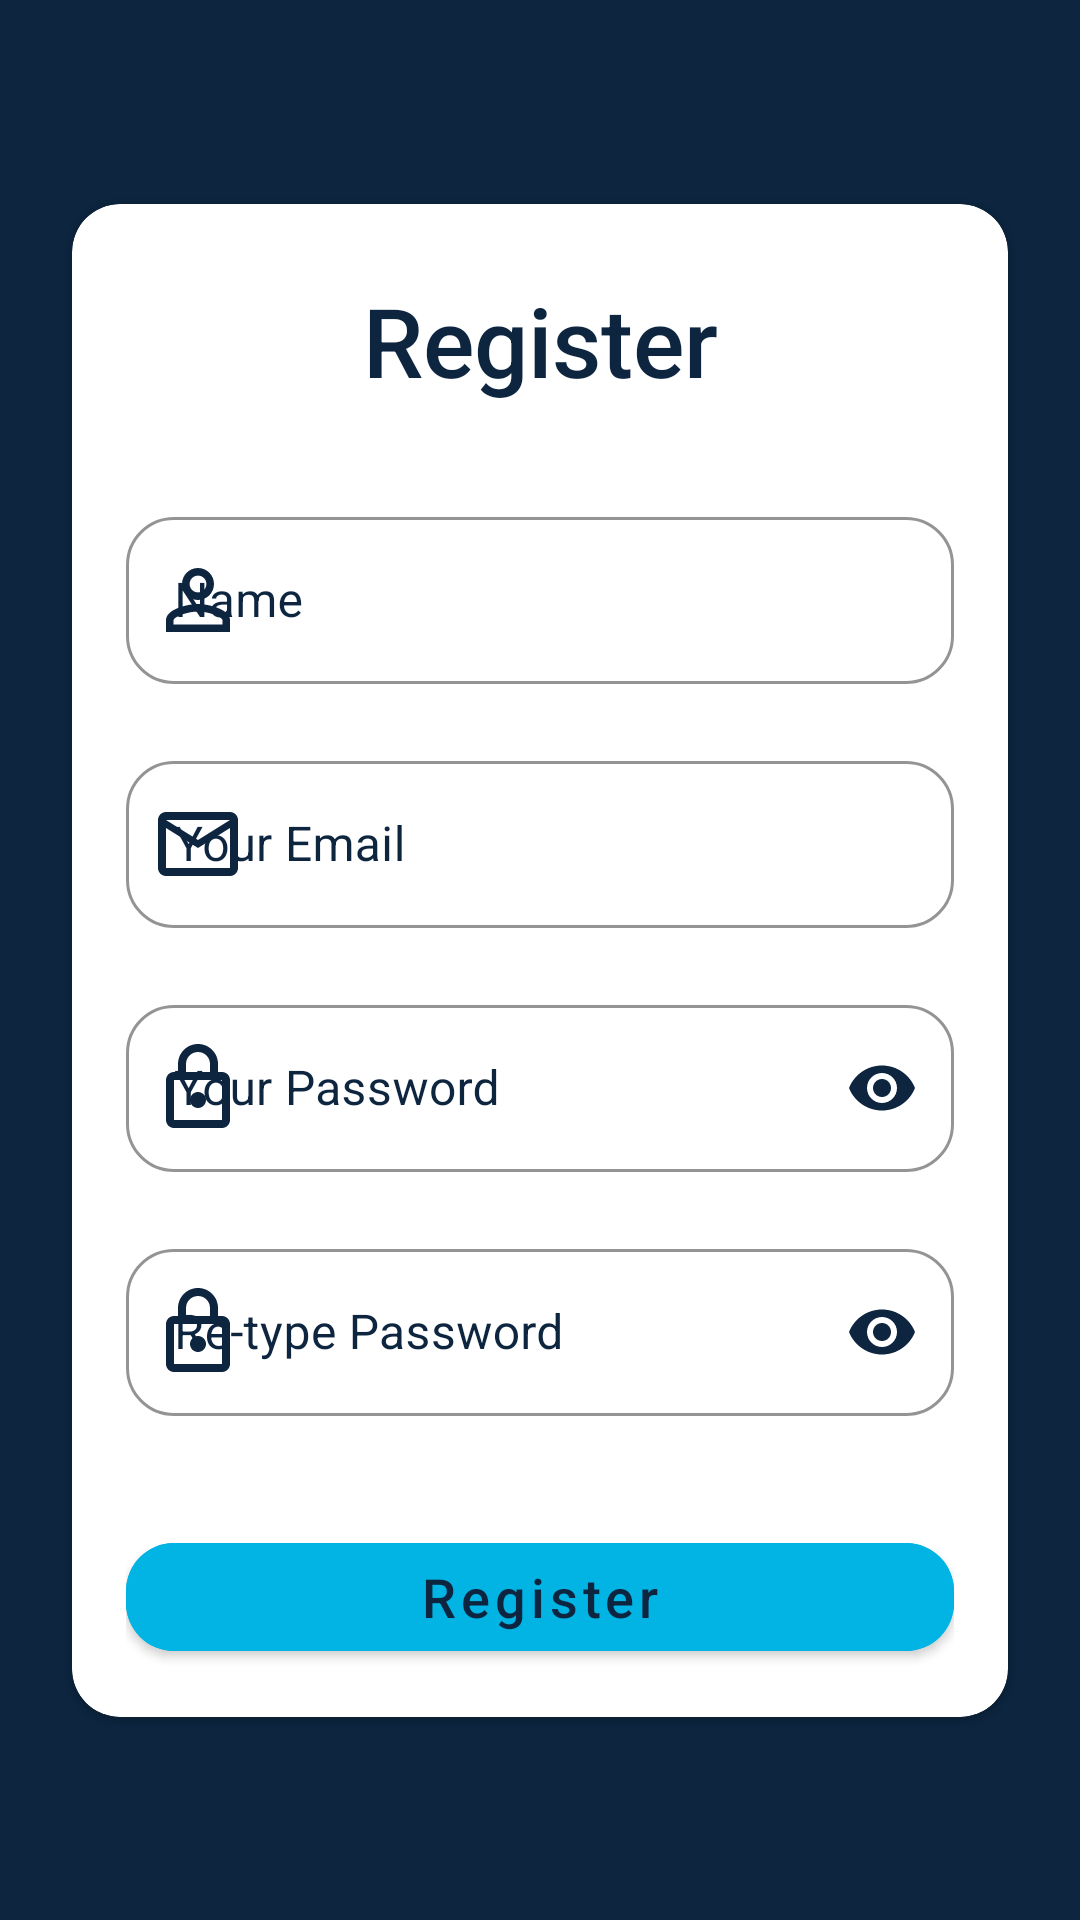

This screen was rendered from an Android layout file. Write that file and the resources it references.
<!-- AndroidManifest.xml: application theme Theme.TheMovieDB -->
<!-- res/layout/fragment_register.xml -->
<?xml version="1.0" encoding="utf-8"?>
<androidx.constraintlayout.widget.ConstraintLayout xmlns:android="http://schemas.android.com/apk/res/android"
    xmlns:app="http://schemas.android.com/apk/res-auto"
    xmlns:tools="http://schemas.android.com/tools"
    android:layout_width="match_parent"
    android:layout_height="match_parent"
    android:background="@color/primary_background"
    tools:context=".ui.authorization.register.RegisterFragment">

    <com.google.android.material.card.MaterialCardView
        android:id="@+id/cv_register"
        android:layout_width="match_parent"
        android:layout_height="wrap_content"
        android:layout_marginStart="24dp"
        android:layout_marginEnd="24dp"
        app:cardCornerRadius="16dp"
        app:layout_constraintBottom_toBottomOf="parent"
        app:layout_constraintEnd_toEndOf="parent"
        app:layout_constraintStart_toStartOf="parent"
        app:layout_constraintTop_toTopOf="parent">

        <androidx.constraintlayout.widget.ConstraintLayout
            android:layout_width="match_parent"
            android:layout_height="wrap_content"
            android:layout_marginStart="18dp"
            android:layout_marginTop="24dp"
            android:layout_marginEnd="18dp">

            <com.google.android.material.textview.MaterialTextView
                android:id="@+id/tv_title_register"
                android:layout_width="wrap_content"
                android:layout_height="wrap_content"
                android:layout_marginBottom="16dp"
                android:fontFamily="sans-serif-medium"
                android:text="@string/hint_btnRegister"
                android:textColor="@color/primary_background"
                android:textSize="32sp"
                app:layout_constraintBottom_toTopOf="@id/til_register_username"
                app:layout_constraintEnd_toEndOf="parent"
                app:layout_constraintStart_toStartOf="parent"
                app:layout_constraintTop_toTopOf="parent" />

            <com.google.android.material.textfield.TextInputLayout
                android:id="@+id/til_register_username"
                style="@style/Widget.MaterialComponents.TextInputLayout.OutlinedBox"
                android:layout_width="match_parent"
                android:layout_height="wrap_content"
                android:layout_marginTop="16dp"
                android:hint="@string/hint_name"
                android:textColorHint="@color/primary_background"
                app:boxCornerRadiusBottomEnd="16dp"
                app:boxCornerRadiusBottomStart="16dp"
                app:boxCornerRadiusTopEnd="16dp"
                app:boxCornerRadiusTopStart="16dp"
                app:boxStrokeColor="@color/secondary_background"
                app:errorEnabled="true"
                app:hintTextColor="@color/primary_background"
                app:layout_constraintBottom_toTopOf="@id/til_register_email"
                app:layout_constraintEnd_toEndOf="parent"
                app:layout_constraintStart_toStartOf="parent"
                app:layout_constraintTop_toBottomOf="@id/tv_title_register"
                app:startIconDrawable="@drawable/ic_user"
                app:startIconTint="@color/primary_background">

                <com.google.android.material.textfield.TextInputEditText
                    android:id="@+id/et_register_name"
                    android:layout_width="match_parent"
                    android:layout_height="match_parent"
                    android:inputType="text"
                    android:textColor="@color/primary_background"
                    android:textCursorDrawable="@null" />
            </com.google.android.material.textfield.TextInputLayout>

            <com.google.android.material.textfield.TextInputLayout
                android:id="@+id/til_register_email"
                style="@style/Widget.MaterialComponents.TextInputLayout.OutlinedBox"
                android:layout_width="match_parent"
                android:layout_height="wrap_content"
                android:hint="@string/hint_email"
                android:textColorHint="@color/primary_background"
                app:boxCornerRadiusBottomEnd="16dp"
                app:boxCornerRadiusBottomStart="16dp"
                app:boxCornerRadiusTopEnd="16dp"
                app:boxCornerRadiusTopStart="16dp"
                app:boxStrokeColor="@color/secondary_background"
                app:errorEnabled="true"
                app:hintTextColor="@color/primary_background"
                app:layout_constraintBottom_toTopOf="@id/til_register_password"
                app:layout_constraintEnd_toEndOf="parent"
                app:layout_constraintStart_toStartOf="parent"
                app:layout_constraintTop_toBottomOf="@id/til_register_username"
                app:startIconDrawable="@drawable/ic_email"
                app:startIconTint="@color/primary_background">

                <com.google.android.material.textfield.TextInputEditText
                    android:id="@+id/et_register_email"
                    android:layout_width="match_parent"
                    android:layout_height="match_parent"
                    android:inputType="textEmailAddress"
                    android:textColor="@color/primary_background"
                    android:textCursorDrawable="@null" />
            </com.google.android.material.textfield.TextInputLayout>

            <com.google.android.material.textfield.TextInputLayout
                android:id="@+id/til_register_password"
                style="@style/Widget.MaterialComponents.TextInputLayout.OutlinedBox"
                android:layout_width="match_parent"
                android:layout_height="wrap_content"
                android:hint="@string/hint_password"
                android:textColorHint="@color/primary_background"
                app:boxCornerRadiusBottomEnd="16dp"
                app:boxCornerRadiusBottomStart="16dp"
                app:boxCornerRadiusTopEnd="16dp"
                app:boxCornerRadiusTopStart="16dp"
                app:boxStrokeColor="@color/secondary_background"
                app:errorEnabled="true"
                app:hintTextColor="@color/primary_background"
                app:layout_constraintBottom_toTopOf="@id/til_register_passwordConfirm"
                app:layout_constraintEnd_toEndOf="parent"
                app:layout_constraintStart_toStartOf="parent"
                app:layout_constraintTop_toBottomOf="@id/til_register_email"
                app:passwordToggleEnabled="true"
                app:passwordToggleTint="@color/primary_background"
                app:startIconDrawable="@drawable/ic_password"
                app:startIconTint="@color/primary_background">

                <com.google.android.material.textfield.TextInputEditText
                    android:id="@+id/et_register_password"
                    android:layout_width="match_parent"
                    android:layout_height="match_parent"
                    android:inputType="textPassword"
                    android:textColor="@color/primary_background"
                    android:textCursorDrawable="@null" />
            </com.google.android.material.textfield.TextInputLayout>

            <com.google.android.material.textfield.TextInputLayout
                android:id="@+id/til_register_passwordConfirm"
                style="@style/Widget.MaterialComponents.TextInputLayout.OutlinedBox"
                android:layout_width="match_parent"
                android:layout_height="wrap_content"
                android:layout_marginBottom="16dp"
                android:hint="@string/hint_re_type_password"
                android:textColorHint="@color/primary_background"
                app:boxCornerRadiusBottomEnd="16dp"
                app:boxCornerRadiusBottomStart="16dp"
                app:boxCornerRadiusTopEnd="16dp"
                app:boxCornerRadiusTopStart="16dp"
                app:boxStrokeColor="@color/secondary_background"
                app:errorEnabled="true"
                app:hintTextColor="@color/primary_background"
                app:layout_constraintBottom_toTopOf="@id/btn_register"
                app:layout_constraintEnd_toEndOf="parent"
                app:layout_constraintStart_toStartOf="parent"
                app:layout_constraintTop_toBottomOf="@id/til_register_password"
                app:passwordToggleEnabled="true"
                app:passwordToggleTint="@color/primary_background"
                app:startIconDrawable="@drawable/ic_password"
                app:startIconTint="@color/primary_background">

                <com.google.android.material.textfield.TextInputEditText
                    android:id="@+id/et_register_passwordConfirm"
                    android:layout_width="match_parent"
                    android:layout_height="match_parent"
                    android:inputType="textPassword"
                    android:textColor="@color/primary_background"
                    android:textCursorDrawable="@null" />
            </com.google.android.material.textfield.TextInputLayout>

            <com.google.android.material.button.MaterialButton
                android:id="@+id/btn_register"
                android:layout_width="match_parent"
                android:layout_height="wrap_content"
                android:layout_marginBottom="16dp"
                android:backgroundTint="@color/secondary_background"
                android:text="@string/hint_btnRegister"
                android:textAllCaps="false"
                android:textColor="@color/primary_background"
                android:textSize="18sp"
                app:cornerRadius="16dp"
                app:layout_constraintBottom_toBottomOf="parent"
                app:layout_constraintEnd_toEndOf="parent"
                app:layout_constraintStart_toStartOf="parent"
                app:layout_constraintTop_toBottomOf="@id/til_register_passwordConfirm"
                app:rippleColor="@color/tertiary_background" />
        </androidx.constraintlayout.widget.ConstraintLayout>
    </com.google.android.material.card.MaterialCardView>

    <com.google.android.material.imageview.ShapeableImageView
        android:layout_width="match_parent"
        android:layout_height="wrap_content"
        android:layout_marginStart="24dp"
        android:layout_marginEnd="24dp"
        android:src="@drawable/ic_long_the_movies_database"
        app:layout_constraintBottom_toBottomOf="parent"
        app:layout_constraintEnd_toEndOf="parent"
        app:layout_constraintStart_toStartOf="parent"
        app:layout_constraintTop_toBottomOf="@id/cv_register" />
</androidx.constraintlayout.widget.ConstraintLayout>
<!-- resources referenced by this layout -->
<resources>
  <color name="primary_background">#0d253f</color>
  <color name="secondary_background">#01b4e4</color>
  <color name="tertiary_background">#90cea1</color>
  <!-- drawable ic_email (drawable-v24) -->
  <vector xmlns:android="http://schemas.android.com/apk/res/android"
      android:width="32dp"
      android:height="32dp"
      android:tint="?attr/colorControlNormal"
      android:viewportWidth="24"
      android:viewportHeight="24">
      <path
          android:fillColor="@android:color/white"
          android:pathData="M22,6c0,-1.1 -0.9,-2 -2,-2L4,4c-1.1,0 -2,0.9 -2,2v12c0,1.1 0.9,2 2,2h16c1.1,0 2,-0.9 2,-2L22,6zM20,6l-8,5 -8,-5h16zM20,18L4,18L4,8l8,5 8,-5v10z" />
  </vector>
  <!-- drawable ic_password (drawable-v24) -->
  <vector xmlns:android="http://schemas.android.com/apk/res/android"
      android:width="32dp"
      android:height="32dp"
      android:tint="?attr/colorControlNormal"
      android:viewportWidth="24"
      android:viewportHeight="24">
      <path
          android:fillColor="@android:color/white"
          android:pathData="M18,8h-1L17,6c0,-2.76 -2.24,-5 -5,-5S7,3.24 7,6v2L6,8c-1.1,0 -2,0.9 -2,2v10c0,1.1 0.9,2 2,2h12c1.1,0 2,-0.9 2,-2L20,10c0,-1.1 -0.9,-2 -2,-2zM9,6c0,-1.66 1.34,-3 3,-3s3,1.34 3,3v2L9,8L9,6zM18,20L6,20L6,10h12v10zM12,17c1.1,0 2,-0.9 2,-2s-0.9,-2 -2,-2 -2,0.9 -2,2 0.9,2 2,2z" />
  </vector>
  <!-- drawable ic_user (drawable-v24) -->
  <vector xmlns:android="http://schemas.android.com/apk/res/android"
      android:width="32dp"
      android:height="32dp"
      android:tint="@color/primary_background"
      android:viewportWidth="24"
      android:viewportHeight="24">
      <path
          android:fillColor="@android:color/white"
          android:pathData="M12,5.9c1.16,0 2.1,0.94 2.1,2.1s-0.94,2.1 -2.1,2.1S9.9,9.16 9.9,8s0.94,-2.1 2.1,-2.1m0,9c2.97,0 6.1,1.46 6.1,2.1v1.1L5.9,18.1L5.9,17c0,-0.64 3.13,-2.1 6.1,-2.1M12,4C9.79,4 8,5.79 8,8s1.79,4 4,4 4,-1.79 4,-4 -1.79,-4 -4,-4zM12,13c-2.67,0 -8,1.34 -8,4v3h16v-3c0,-2.66 -5.33,-4 -8,-4z" />
  </vector>
  <string name="hint_btnRegister">Register</string>
  <string name="hint_email">Your Email</string>
  <string name="hint_name">Name</string>
  <string name="hint_password">Your Password</string>
  <string name="hint_re_type_password">Re-type Password</string>
  <style name="Theme.TheMovieDB" parent="Theme.MaterialComponents.DayNight.NoActionBar">
          
          <item name="colorPrimary">@color/purple_500</item>
          <item name="colorPrimaryVariant">@color/purple_700</item>
          <item name="colorOnPrimary">@color/white</item>
          
          <item name="colorSecondary">@color/teal_200</item>
          <item name="colorSecondaryVariant">@color/teal_700</item>
          <item name="colorOnSecondary">@color/black</item>
          
          <item name="android:statusBarColor" tools:targetApi="l">?attr/colorPrimaryVariant</item>
          
      </style>
  <color name="purple_500">#FF6200EE</color>
  <color name="purple_700">#FF3700B3</color>
  <color name="white">#FFFFFFFF</color>
  <color name="teal_200">#FF03DAC5</color>
  <color name="teal_700">#FF018786</color>
  <color name="black">#FF000000</color>
</resources>
